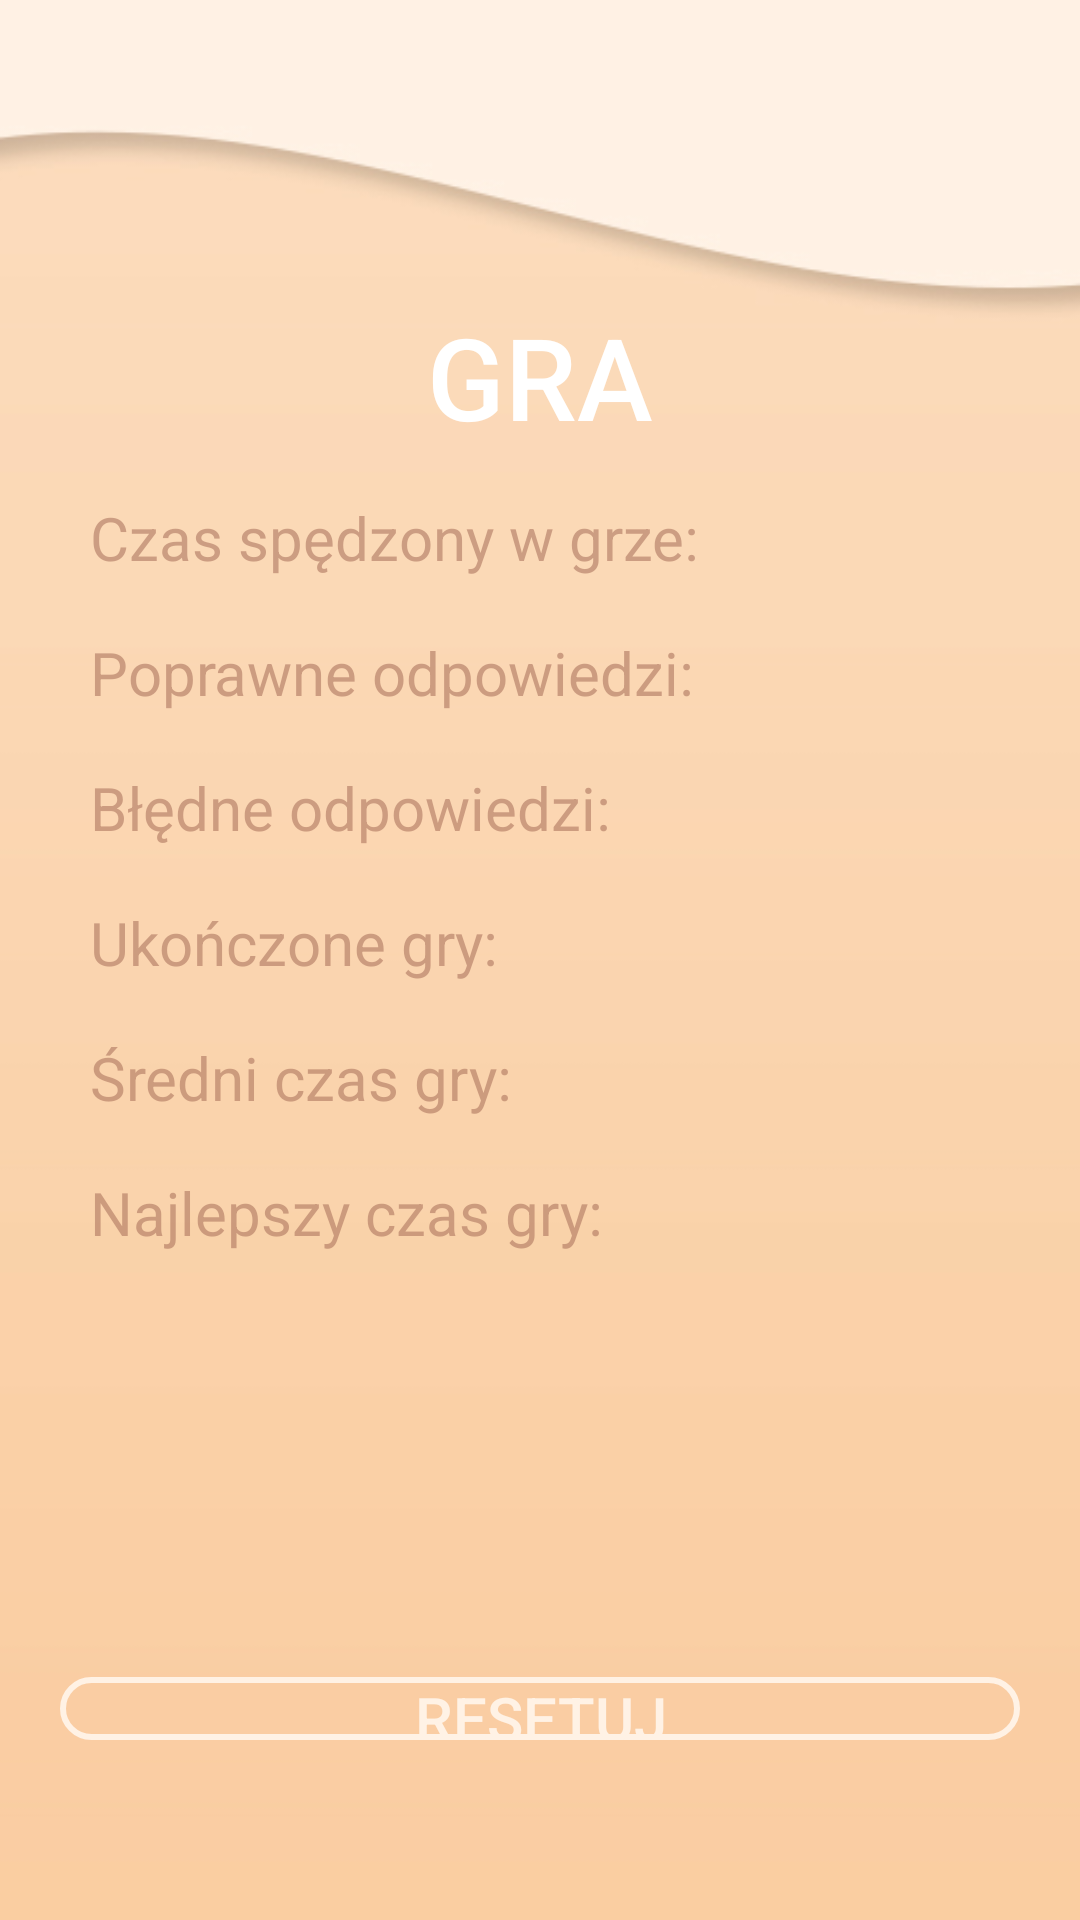

This screen was rendered from an Android layout file. Write that file and the resources it references.
<!-- AndroidManifest.xml: application theme Theme.Elementarz -->
<!-- res/layout/activity_game_statistics.xml -->
<?xml version="1.0" encoding="utf-8"?>
<LinearLayout xmlns:android="http://schemas.android.com/apk/res/android"
    xmlns:tools="http://schemas.android.com/tools"
    xmlns:app="http://schemas.android.com/apk/res-auto"
    android:background="@drawable/main_background"
    android:layout_width="match_parent"
    android:layout_height="match_parent"
    android:orientation="vertical">


    <LinearLayout
        android:id="@+id/zewnetrzny"
        android:layout_width="match_parent"
        android:layout_height="459dp"
        android:layout_marginHorizontal="20dp"
        android:layout_marginTop="100dp"
        android:layout_weight="0"
        android:orientation="vertical">

        <Button
            android:id="@+id/game_name"
            android:layout_width="match_parent"
            android:layout_height="wrap_content"
            android:layout_marginBottom="10dp"
            android:background="@android:color/transparent"
            android:paddingLeft="5dp"
            android:paddingRight="5dp"
            android:text="GRA"
            android:textAllCaps="false"
            android:textColor="@color/white"
            android:textSize="38sp"
            app:backgroundTint="@null" />


        <TextView
            android:id="@+id/time_in_game_stats"
            android:layout_width="match_parent"
            android:layout_height="45dp"
            android:paddingLeft="10dp"
            android:paddingTop="5dp"
            android:paddingRight="5dp"
            android:text="Czas spędzony w grze: "
            android:textColor="@color/brown95"
            android:textSize="20sp" />

        <TextView
            android:id="@+id/correct_answers_stats"
            android:layout_width="match_parent"
            android:layout_height="45dp"
            android:paddingLeft="10dp"
            android:paddingTop="5dp"
            android:paddingRight="5dp"
            android:text="Poprawne odpowiedzi: "
            android:textColor="@color/brown95"
            android:textSize="20sp" />
        <TextView
            android:id="@+id/wrong_answers_stats"
            android:layout_width="match_parent"
            android:layout_height="45dp"
            android:paddingLeft="10dp"
            android:paddingTop="5dp"
            android:paddingRight="5dp"
            android:text="Błędne odpowiedzi: "
            android:textColor="@color/brown95"
            android:textSize="20sp" />
        <TextView
            android:id="@+id/completed_game_stats"
            android:layout_width="match_parent"
            android:layout_height="45dp"
            android:paddingLeft="10dp"
            android:paddingTop="5dp"
            android:paddingRight="5dp"
            android:text="Ukończone gry: "
            android:textColor="@color/brown95"
            android:textSize="20sp" />

        <TextView
            android:id="@+id/average_time_completing_game"
            android:layout_width="match_parent"
            android:layout_height="45dp"
            android:paddingLeft="10dp"
            android:paddingTop="5dp"
            android:paddingRight="5dp"
            android:text="Średni czas gry: "
            android:textColor="@color/brown95"
            android:textSize="20sp" />

        <TextView
            android:id="@+id/best_time_completing_game"
            android:layout_width="match_parent"
            android:layout_height="45dp"
            android:paddingLeft="10dp"
            android:paddingTop="5dp"
            android:paddingRight="5dp"
            android:text="Najlepszy czas gry: "
            android:textColor="@color/brown95"
            android:textSize="20sp" />
    </LinearLayout>

    <LinearLayout
        android:layout_width="match_parent"
        android:layout_height="0dip"
        android:layout_weight="1"
        android:layout_marginHorizontal="20dp"
        android:layout_marginBottom="50dp"
        android:orientation="vertical"
        android:gravity="center|bottom">

        <Button
            android:id="@+id/reset_statistics"
            android:layout_width="match_parent"
            android:layout_height="wrap_content"
            android:layout_marginTop="0dp"
            android:layout_marginBottom="10dp"
            android:background="@drawable/button_beige"
            android:paddingLeft="5dp"
            android:paddingRight="5dp"
            android:text="RESETUJ"
            android:textAllCaps="false"
            android:textColor="@color/beige"
            android:textSize="20sp"
            app:backgroundTint="@null" />

    </LinearLayout>
</LinearLayout>
<!-- resources referenced by this layout -->
<resources>
  <color name="beige">#FFF2E5</color>
  <color name="brown95">#95AB725C</color>
  <color name="white">#FFFFFFFF</color>
  <!-- drawable button_beige (drawable) -->
  <?xml version="1.0" encoding="utf-8"?>
  <selector xmlns:android="http://schemas.android.com/apk/res/android">
      <item android:state_pressed="false" android:drawable="@drawable/style_btn_beige"/>
      <item android:state_pressed="true" android:drawable="@drawable/style_btn_beige_press"/>
  </selector>
  <!-- drawable main_background: jpg bitmap (drawable-v24, 22760 bytes) -->
  <style name="Theme.Elementarz" parent="Theme.MaterialComponents.DayNight.NoActionBar">
          
          <item name="colorPrimary">@color/purple_500</item>
          <item name="colorPrimaryVariant">@color/purple_700</item>
          <item name="colorOnPrimary">@color/white</item>
          
          <item name="colorSecondary">@color/teal_200</item>
          <item name="colorSecondaryVariant">@color/teal_700</item>
          <item name="colorOnSecondary">@color/black</item>
          
          <item name="android:statusBarColor" tools:targetApi="l">?attr/colorPrimaryVariant</item>
          
      </style>
  <!-- drawable style_btn_beige (drawable) -->
  <?xml version="1.0" encoding="utf-8"?>
  <shape xmlns:android="http://schemas.android.com/apk/res/android">
      <stroke android:width="2dp" android:color="@color/beige"/>
      <corners android:radius="20dp"/>
  </shape>
  <!-- drawable style_btn_beige_press (drawable) -->
  <?xml version="1.0" encoding="utf-8"?>
  <shape xmlns:android="http://schemas.android.com/apk/res/android">
      <stroke android:width="2dp" android:color="@color/beige"/>
      <corners android:radius="20dp"/>
      <solid android:color="@color/white75"/>
  </shape>
  <color name="purple_500">#FF6200EE</color>
  <color name="purple_700">#FF3700B3</color>
  <color name="teal_200">#FF03DAC5</color>
  <color name="teal_700">#FF018786</color>
  <color name="black">#FF000000</color>
  <color name="white75">#75FFFFFF</color>
</resources>
